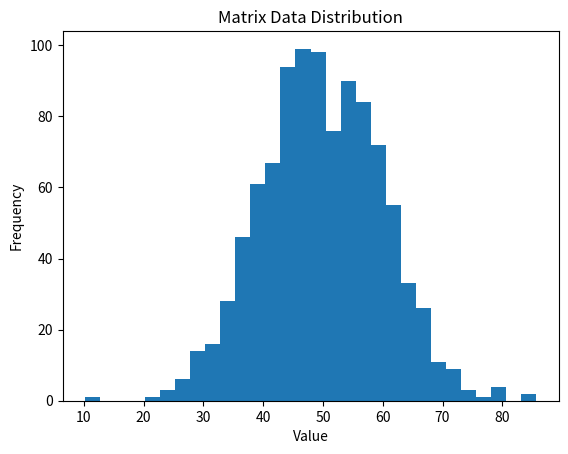

Recreate this plot in Python. (Note: this script raises an exception after producing the figure.)
import os
print("LOADING STATUS: Loading programs...")
print("\nChecking dependencies:")

missing: list[str] = []

try:
    import pandas

    print(f"[OK] pandas ({pandas.__version__}) - Data manipulation ready")
except ImportError:
    missing.append("pandas")
    print("[MISSING] pandas")

try:
    import numpy

    print(f"[OK] numpy ({numpy.__version__}) - Numerical computation ready")
except ImportError:
    missing.append("numpy")
    print("[MISSING] numpy")

try:
    import matplotlib
    import matplotlib.pyplot as plt

    print(f"[OK] matplotlib ({matplotlib.__version__}) - Visualization ready")
except ImportError:
    missing.append("matplotlib")
    print("[MISSING] matplotlib")

if missing:
    print(f"\nSome dependencies are missing: {', '.join(missing)}")
    print("\nInstall with pip:")
    print("    pip install -r requirements.txt")
    print("\nInstall with Poetry:")
    print("    poetry install")
else:
    print("\nAnalyzing Matrix data...")
    data = numpy.random.normal(50, 10, 1000)
    print(f"Processing {len(data)} data points...")

    df = pandas.DataFrame({"value": data})
    print(df.describe())

    print("\nGenerating visualization...")
    plt.hist(df["value"], bins=30)
    plt.title("Matrix Data Distribution")
    plt.xlabel("Value")
    plt.ylabel("Frequency")
    plt.savefig("matrix_analysis.png")

    print("\nAnalysis complete!")
    print("Results saved to: matrix_analysis.png")

    print("\nDependency manager comparison:")
    print(f"{'Package':<12}{'Version':<12}{'Managed by'}")

    script_dir = os.path.dirname(os.path.abspath(__file__))
    using_poetry = os.environ.get("POETRY_ACTIVE") == "1" or os.path.exists(os.path.join(script_dir, "poetry.lock"))
    manager = "Poetry (pyproject.toml + poetry.lock)" if using_poetry else "pip (requirements.txt)"

    for pkg_name, pkg_version in [
        ("pandas", pandas.__version__),
        ("numpy", numpy.__version__),
        ("matplotlib", matplotlib.__version__),
    ]:
        print(f"{pkg_name:<12}{pkg_version:<12}{manager}")

    print("\npip installs whatever version range requirements.txt allows,")
    print("without recording an exact resolved version anywhere.")
    print("Poetry resolves every dependency once and pins it in poetry.lock,")
    print("so every teammate gets the exact same versions.")
